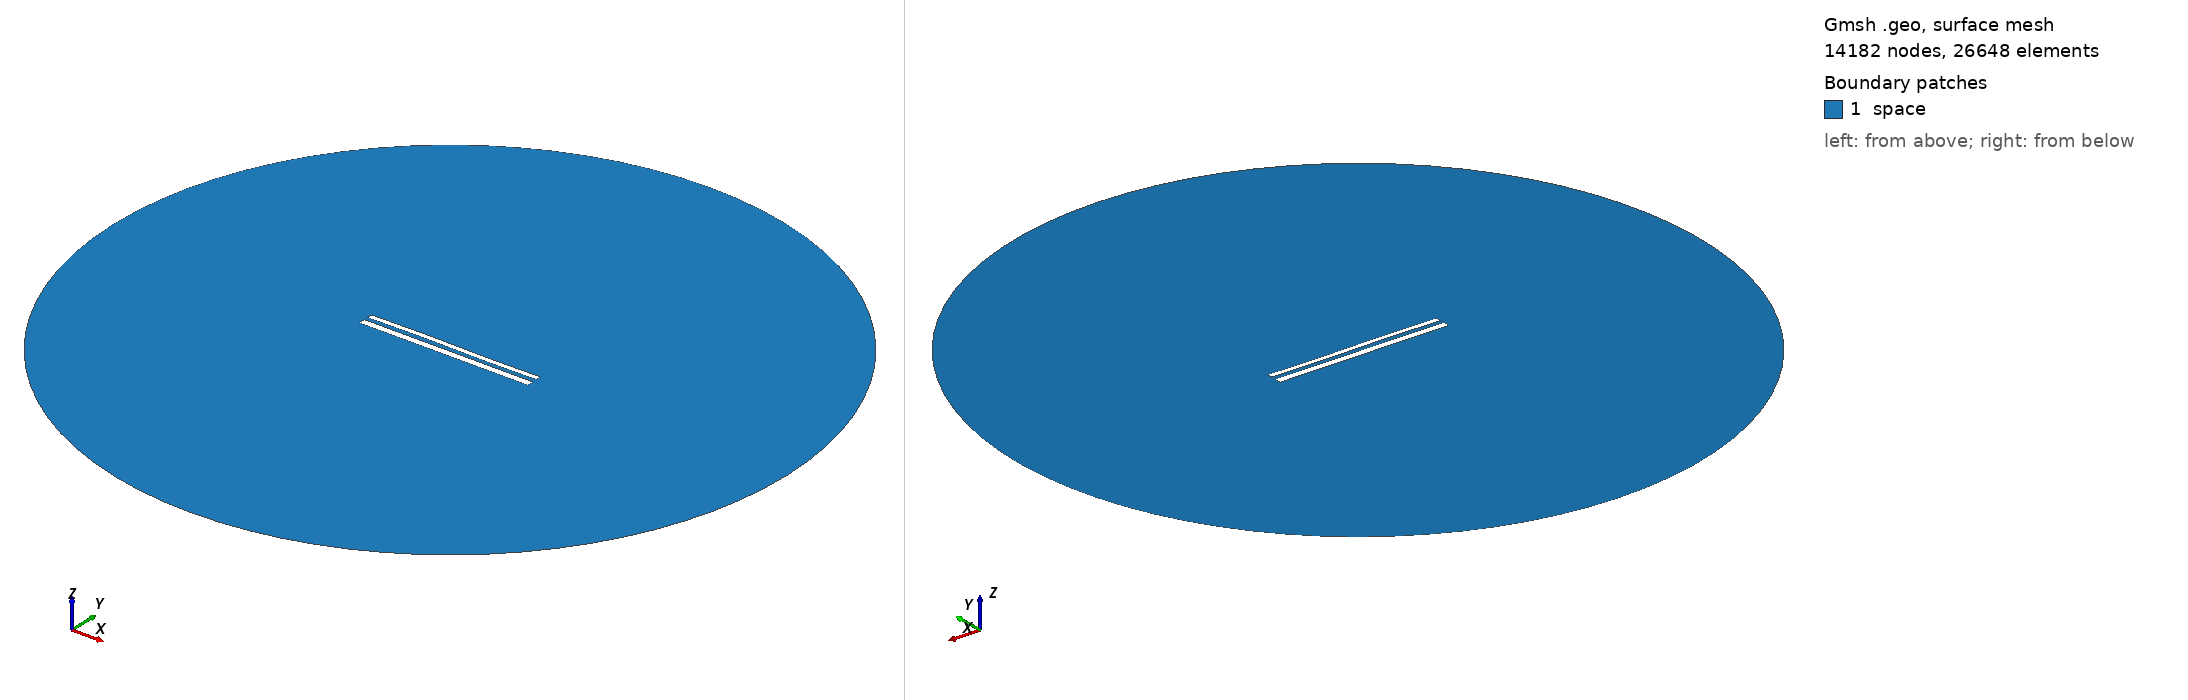

Gmsh geometry script, surface-meshed: 14182 nodes, 26648 surface elements. Boundary patches (legend numbers): 1 space. Left view from above one corner, right view from below the opposite corner. Legend entries are the model's physical surfaces. The drawing asked Gmsh for element sizes between 1% and 20% of the model's largest extent; the script's own settings can give other sizes.

=== 11723.geo (drawn) ===
//---------------------------------------
// Geometry kernel
//---------------------------------------

SetFactory("OpenCASCADE");



//---------------------------------------
// Parameters of the geometry
//---------------------------------------

// Overetch of the upper plate
overetch = 0.375;

// Distance between the plates
distance = 2.25;

// Discretization over the x axis (for the deformation)
nx = 50; 

// Length of the plate
L = 100 - overetch; 

// Number of modes
n = 4; 

// 1st mode coefficient
coeff(1) = 0.07499999999999998;
beta(1) = 0.596864 * 3.1415926535 / L;

// 2nd mode coefficient
coeff(2) = 0.07499999999999998;
beta(2) = 1.49418 * 3.1415926535 / L;

// 3rd mode coefficient
coeff(3) = 0.15;
beta(3) = 2.50025 * 3.1415926535 / L;

// 4th mode coefficient
coeff(4) = 0.0;
beta(4) = 3.49999 * 3.1415926535 / L;



//---------------------------------------
// Upper plate (deformed rectangle)
//---------------------------------------

// Coordiantes of the upper plate
xmin = -50;
xmax = 50 - overetch;

// Height of the upper plate
yheight = 4 - 2 * overetch;

// Indexes of the points
UpperID[] = {};
LowerID[] = {};
LeftID[] = {};
RightID[] = {};

// Point index
p = 1;

// Horizontal edges
For i In {1:nx}
    x = xmin + (i-1)*(xmax - xmin)/(nx-1);

    y_bottom = distance / 2 + overetch;
    For j In {1:n}
        C = (Cosh(beta(j)*L) + Cos(beta(j)*L)) / (Sinh(beta(j)*L) + Sin(beta(j)*L));
        y_bottom  = y_bottom + coeff(j) * (Cosh(beta(j)*(x+50)) - Cos(beta(j)*(x+50)) - C * (Sinh(beta(j)*(x+50)) - Sin(beta(j)*(x+50))));
    EndFor

    y_top = y_bottom + yheight;

    Point(p) = {x, y_top, 0, 1.0};
    UpperID[i] = p;
    p = p + 1;

    Point(p) = {x, y_bottom, 0, 1.0};
    LowerID[i] = p;
    p = p + 1;
EndFor

// Create point lists
UpperPts[] = {}; LowerPts[] = {};
For i In {1:nx}
  UpperPts[] += {UpperID[i]};
  LowerPts[] += {LowerID[i]};
EndFor

// Build splines
Spline(1) = {UpperPts[]};
Spline(2) = {LowerPts[]};
Line(3) = {LowerPts[nx-1], UpperPts[nx-1]};
Line(4) = {LowerPts[0], UpperPts[0]};

// Build the plane surface
Curve Loop(1) = {2, 3, -1, -4};
Plane Surface(1) = {1};



//---------------------------------------
// Lower plate (rectangle)
//---------------------------------------

// Vertices
Point(1001) = {-50, -1, 0, 1.0};
Point(1002) = { 50, -1, 0, 1.0};
Point(1003) = { 50,  -5, 0, 1.0};
Point(1004) = {-50,  -5, 0, 1.0};

// Edges
Line(5) = {1001, 1002};
Line(6) = {1002, 1003};
Line(7) = {1003, 1004};
Line(8) = {1004, 1001};

// Plane surface
Line Loop(2) = {5, 6, 7, 8};
Plane Surface(2) = {2}; 



//---------------------------------------
// Outer (fictious) boundary
//---------------------------------------

// Points
Point(1005) = {0, 0, 0};       // Center
Point(1006) = {200, 0, 0};     // Start point
Point(1007) = {0, 200, 0};     // 90 degrees
Point(1008) = {-200, 0, 0};    // 180 degrees
Point(1009) = {0, -200, 0};    // 270 degrees

// Circle arcs (each needs start, center, end)
Circle(9) = {1006, 1005, 1007};
Circle(10) = {1007, 1005, 1008};
Circle(11) = {1008, 1005, 1009};
Circle(12) = {1009, 1005, 1006};

// Plane surface for the entire domain
Curve Loop(3) = {9, 10, 11, 12};
Surface(3) = {3};

// Subtract the plates from the whole domain to obtain the actual domain where we want to solve the equations
BooleanDifference{ Surface{3}; Delete; }{ Surface{1}; Surface{2}; Delete; }




//---------------------------------------
// Transfinite Lines/Curves
//---------------------------------------

// Set the number of points on the boundaries
r = 7;

// Plates
Transfinite Curve {1, 2} = 50*r Using Progression 1;
Transfinite Curve {3, 4} = 2*r Using Progression 1;
Transfinite Line {5, 7} = 50*r Using Progression 1;
Transfinite Line {6, 8} = 2*r Using Progression 1;

// Outer boundary
Transfinite Line {9, 10, 11, 12} = 20 Using Progression 1;



//---------------------------------------
// Physical groups
//---------------------------------------                

// Physical curves (boundaries)
Physical Line("force_segment", 10) = {2};
Physical Line("upper_plate", 11) = {1, 3, 4};
Physical Line("lower_plate", 12) = {5, 6, 7, 8};
Physical Line("boundary", 20) = {9, 10, 11, 12};

// Physical Surfaces
Physical Surface("space", 30) = {3};



//---------------------------------------
// 6. Generate the Mesh
//---------------------------------------

// 2D mesh generation
Mesh 2;
